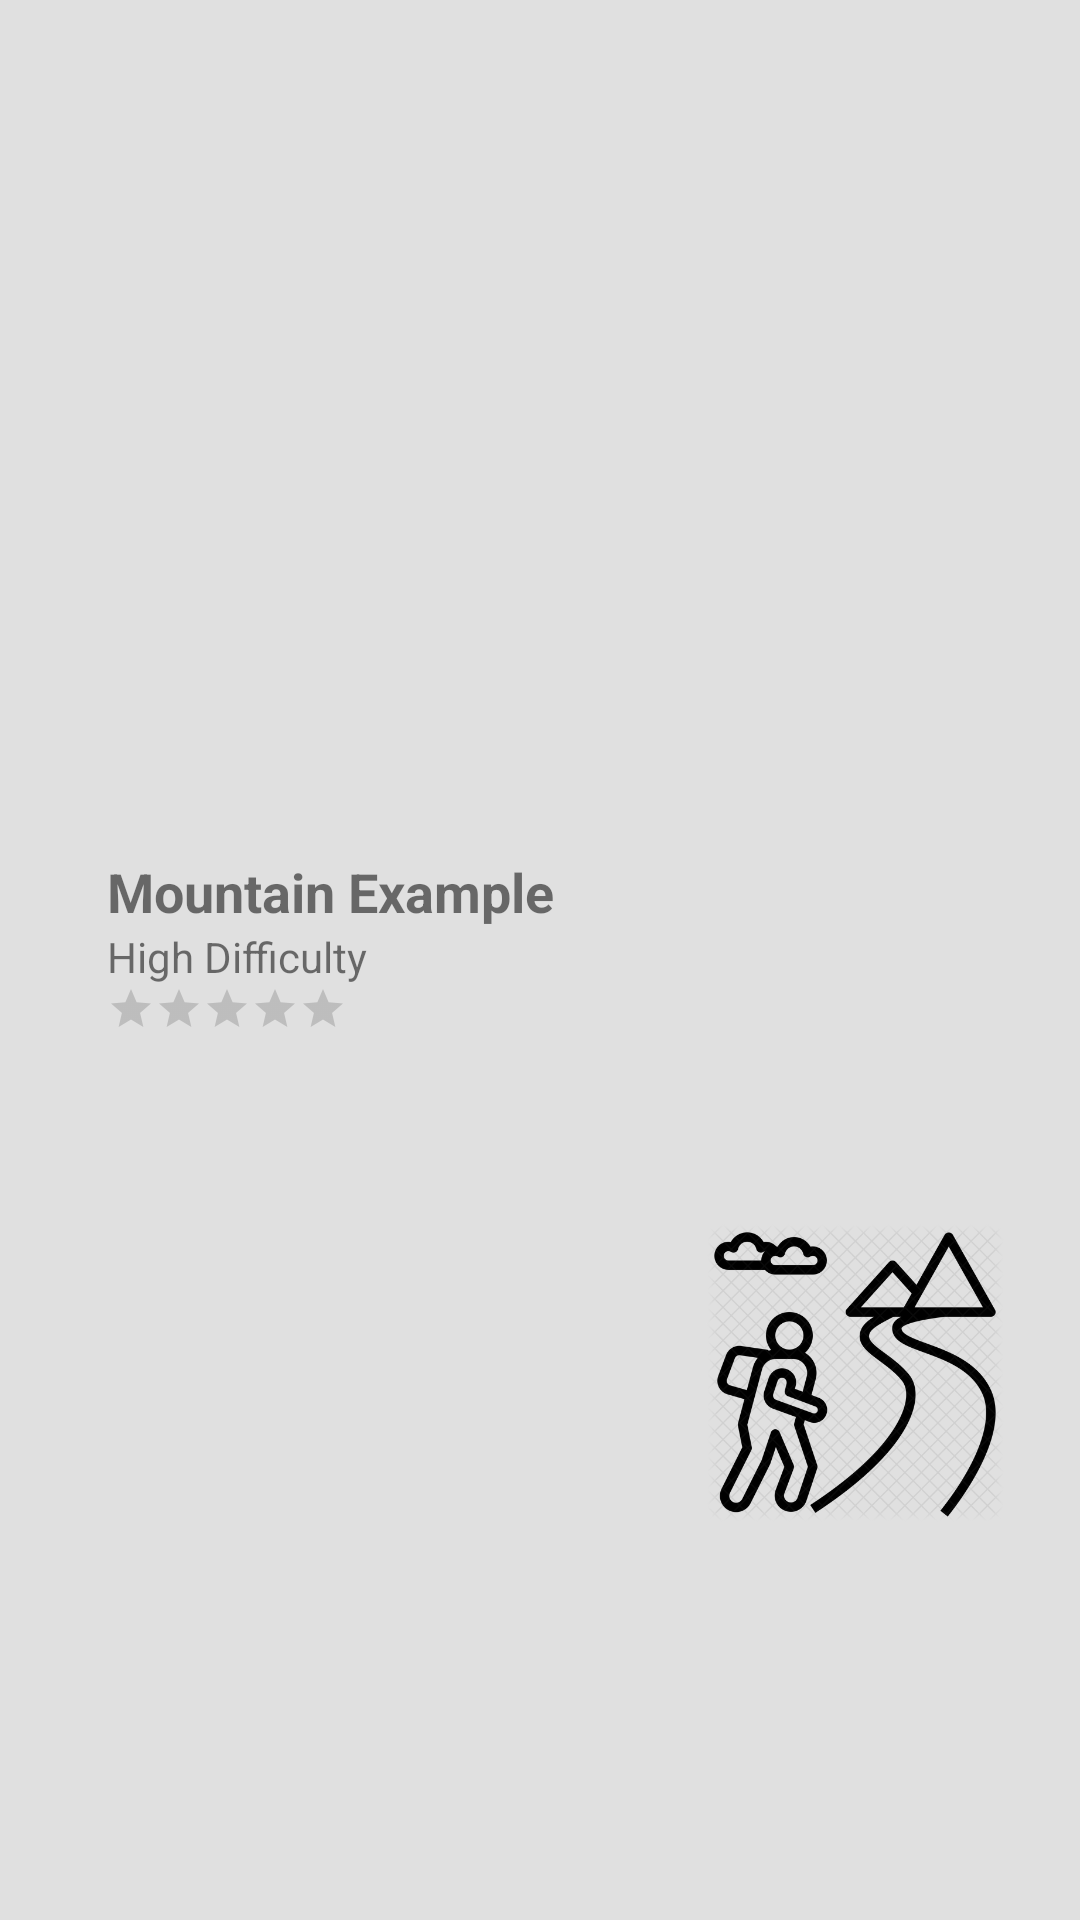

Write the Android layout XML for this screen, with the resource values it uses.
<!-- AndroidManifest.xml: application theme AppTheme -->
<!-- res/layout/dynamic_rv_item_layout.xml -->
<?xml version="1.0" encoding="utf-8"?>
<androidx.constraintlayout.widget.ConstraintLayout
    xmlns:android="http://schemas.android.com/apk/res/android"
    xmlns:app="http://schemas.android.com/apk/res-auto"
    android:layout_width="match_parent"
    android:layout_height="wrap_content"
    android:layout_marginLeft="10dp"
    android:layout_marginRight="10dp">

    <ImageView
        android:id="@+id/imageView4"
        android:layout_width="100dp"
        android:layout_height="100dp"
        android:elevation="20dp"
        android:src="@drawable/trail"
        app:layout_constraintBottom_toBottomOf="parent"
        app:layout_constraintEnd_toEndOf="parent"
        app:layout_constraintTop_toTopOf="@+id/constraintLayout2"
        android:layout_marginRight="25dp"
        />

    <androidx.constraintlayout.widget.ConstraintLayout
        android:id="@+id/constraintLayout2"
        android:layout_width="0dp"
        android:layout_height="90dp"
        android:background="@drawable/dynamic_rv_bg"
        android:elevation="3dp"
        app:layout_constraintBottom_toBottomOf="parent"
        app:layout_constraintEnd_toEndOf="parent"
        app:layout_constraintStart_toStartOf="parent"
        app:layout_constraintTop_toTopOf="parent"
        app:layout_constraintWidth_percent=".9" >

    <TextView
        android:id="@+id/name"
        android:layout_width="wrap_content"
        android:layout_height="wrap_content"
        android:text="Mountain Example"
        android:textSize="18sp"
        android:textStyle="bold"
        app:layout_constraintHorizontal_bias=".1"
        app:layout_constraintVertical_bias=".15"
        app:layout_constraintBottom_toBottomOf="parent"
        app:layout_constraintEnd_toEndOf="parent"
        app:layout_constraintStart_toStartOf="parent"
        app:layout_constraintTop_toTopOf="parent" />

    <TextView
        android:id="@+id/details"
        android:layout_width="wrap_content"
        android:layout_height="wrap_content"
        android:text="High Difficulty"
        android:textSize="14sp"
        app:layout_constraintVertical_bias="0"
        app:layout_constraintHorizontal_bias="0"
        app:layout_constraintBottom_toBottomOf="parent"
        app:layout_constraintEnd_toEndOf="parent"
        app:layout_constraintStart_toStartOf="@id/name"
        app:layout_constraintTop_toBottomOf="@id/name"/>

        <RatingBar
            android:layout_width="wrap_content"
            android:layout_height="wrap_content"
            style = "?android:attr/ratingBarStyleSmall"
            app:layout_constraintVertical_bias="0"
            app:layout_constraintHorizontal_bias="0"
            app:layout_constraintBottom_toBottomOf="parent"
            app:layout_constraintEnd_toEndOf="parent"
            app:layout_constraintStart_toStartOf="@+id/details"
            app:layout_constraintTop_toBottomOf="@+id/details" />

    </androidx.constraintlayout.widget.ConstraintLayout>
</androidx.constraintlayout.widget.ConstraintLayout>
<!-- resources referenced by this layout -->
<resources>
  <!-- drawable trail: png bitmap (drawable-xhdpi, 114157 bytes) -->
  <style name="AppTheme" parent="Theme.AppCompat.Light.NoActionBar">
          
          <item name="colorPrimary">@color/colorPrimary</item>
          <item name="colorPrimaryDark">@color/colorPrimaryDark</item>
          <item name="colorAccent">@color/colorAccent</item>
          <item name="android:windowBackground">@color/backgroundApp</item>
      </style>
  <color name="colorPrimary">#64DD17</color>
  <color name="colorPrimaryDark">#1faa00</color>
  <color name="colorAccent">#651FFF</color>
  <color name="backgroundApp">#e0e0e0</color>
</resources>
